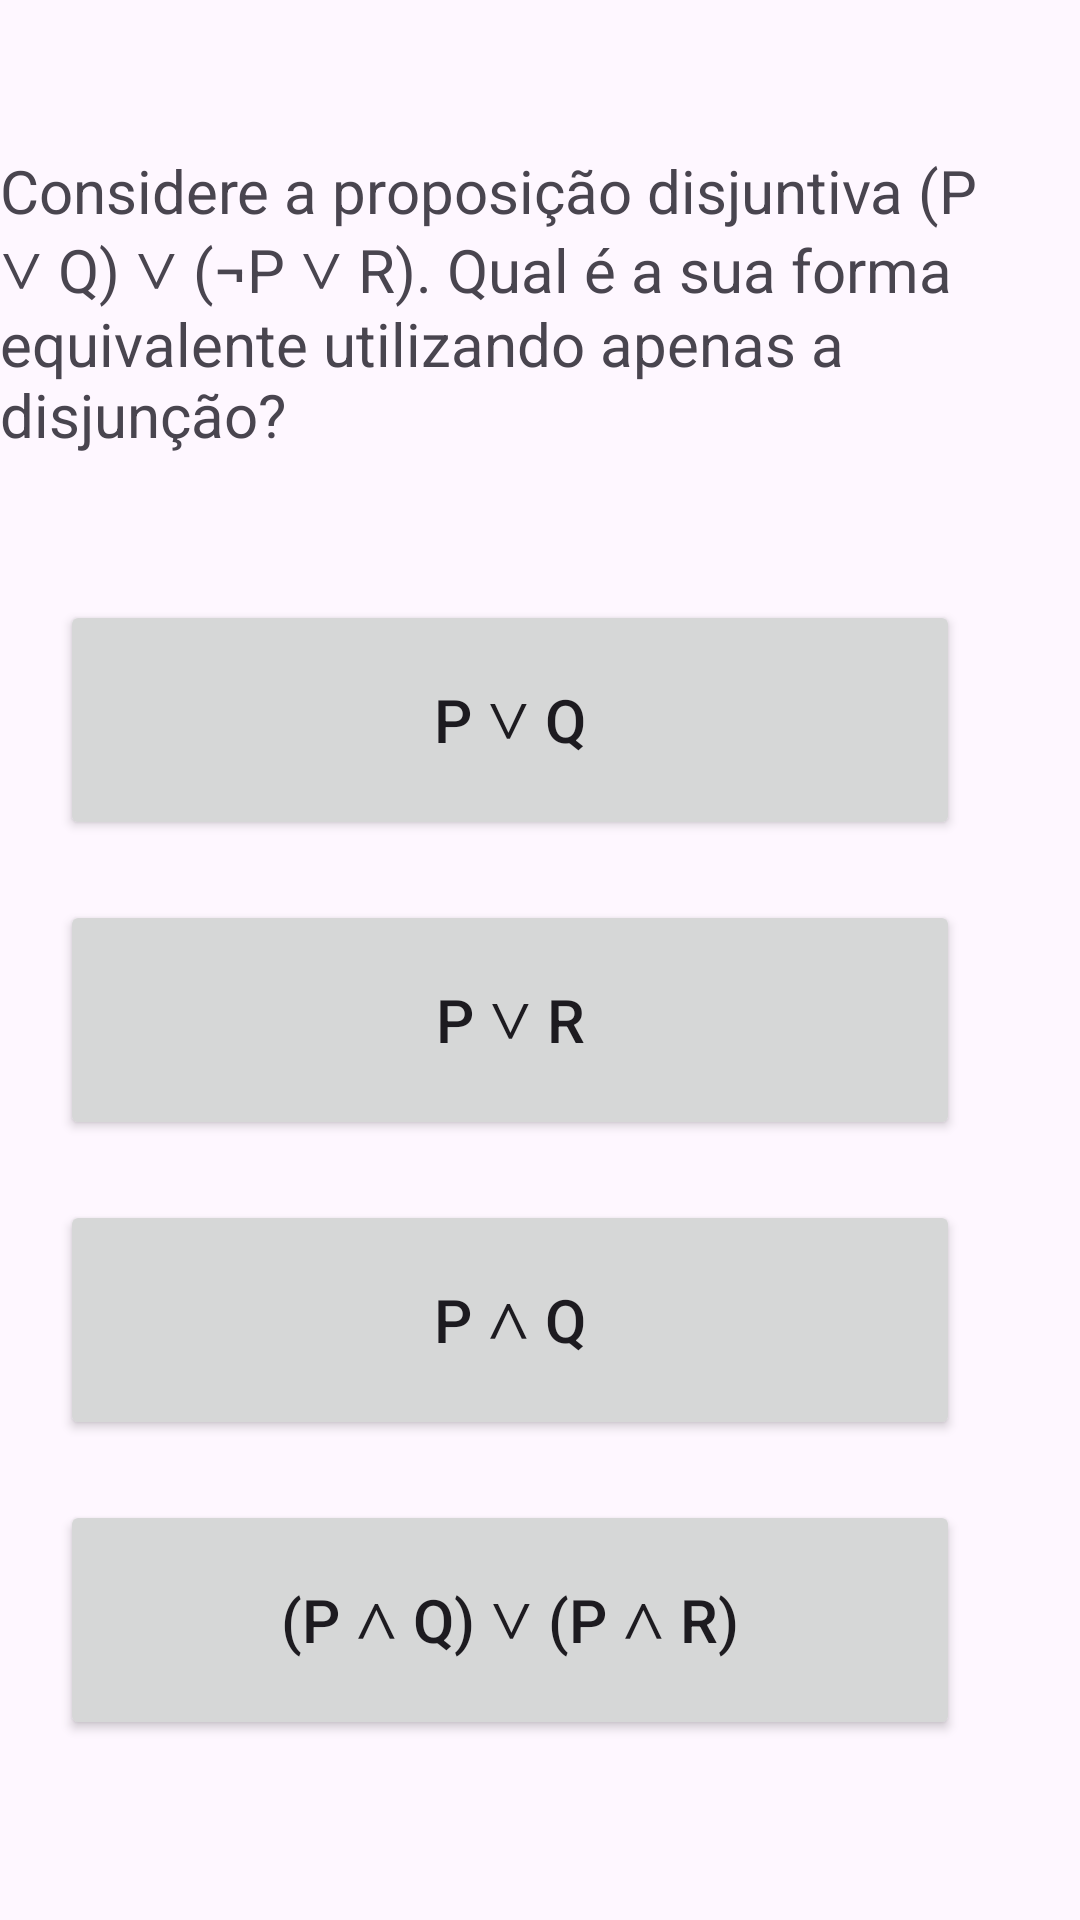

Layout XML and referenced resources for this Android screen:
<!-- AndroidManifest.xml: application theme Theme.Logicalapp -->
<!-- res/layout/fragment_perguta4.xml -->
<?xml version="1.0" encoding="utf-8"?>
<FrameLayout xmlns:android="http://schemas.android.com/apk/res/android"
    xmlns:app="http://schemas.android.com/apk/res-auto"
    xmlns:tools="http://schemas.android.com/tools"
    android:layout_width="match_parent"
    android:layout_height="match_parent"
    android:orientation="vertical"
    android:gravity="center"
    android:layout_margin="30dp"
    tools:context=".quiz.Perguta4Fragment">



        <TextView
            android:id="@+id/textView18"
            android:layout_width="wrap_content"
            android:layout_height="wrap_content"
            android:layout_marginTop="50dp"
            android:textSize="20sp"
            android:text="Considere a proposição disjuntiva (P ∨ Q) ∨ (¬P ∨ R). Qual é a sua forma equivalente utilizando apenas a disjunção?"
            />

        <Button
            android:id="@+id/button5"
            android:layout_width="300dp"
            android:layout_height="80dp"
            android:layout_marginStart="20dp"
            android:layout_marginTop="200dp"
            android:textSize="20sp"
            android:onClick="opcaoA"
            android:text="P ∨ Q"
           />

        <Button
            android:id="@+id/button7"
            android:layout_width="300dp"
            android:layout_height="80dp"
            android:layout_marginStart="20dp"
            android:layout_marginTop="300dp"
            android:textSize="20sp"
            android:onClick="opcaoB"
            android:text="P ∨ R"
            />

        <Button
            android:id="@+id/button8"
            android:layout_width="300dp"
            android:layout_height="80dp"
            android:layout_marginStart="20dp"
            android:layout_marginTop="400dp"
            android:textSize="20sp"
            android:onClick="opcaoC"
            android:text="P ∧ Q"
           />

        <Button
            android:id="@+id/button9"
            android:layout_width="300dp"
            android:layout_height="80dp"
            android:layout_marginStart="20dp"
            android:layout_marginTop="500dp"
            android:textSize="20sp"
            android:onClick="opcaoD"
            android:text="(P ∧ Q) ∨ (P ∧ R)"
            />

</FrameLayout>
<!-- resources referenced by this layout -->
<resources>
  <style name="Theme.Logicalapp" parent="Base.Theme.Logicalapp" />
  <style name="Base.Theme.Logicalapp" parent="Theme.Material3.DayNight.NoActionBar">
          
          
      </style>
</resources>
